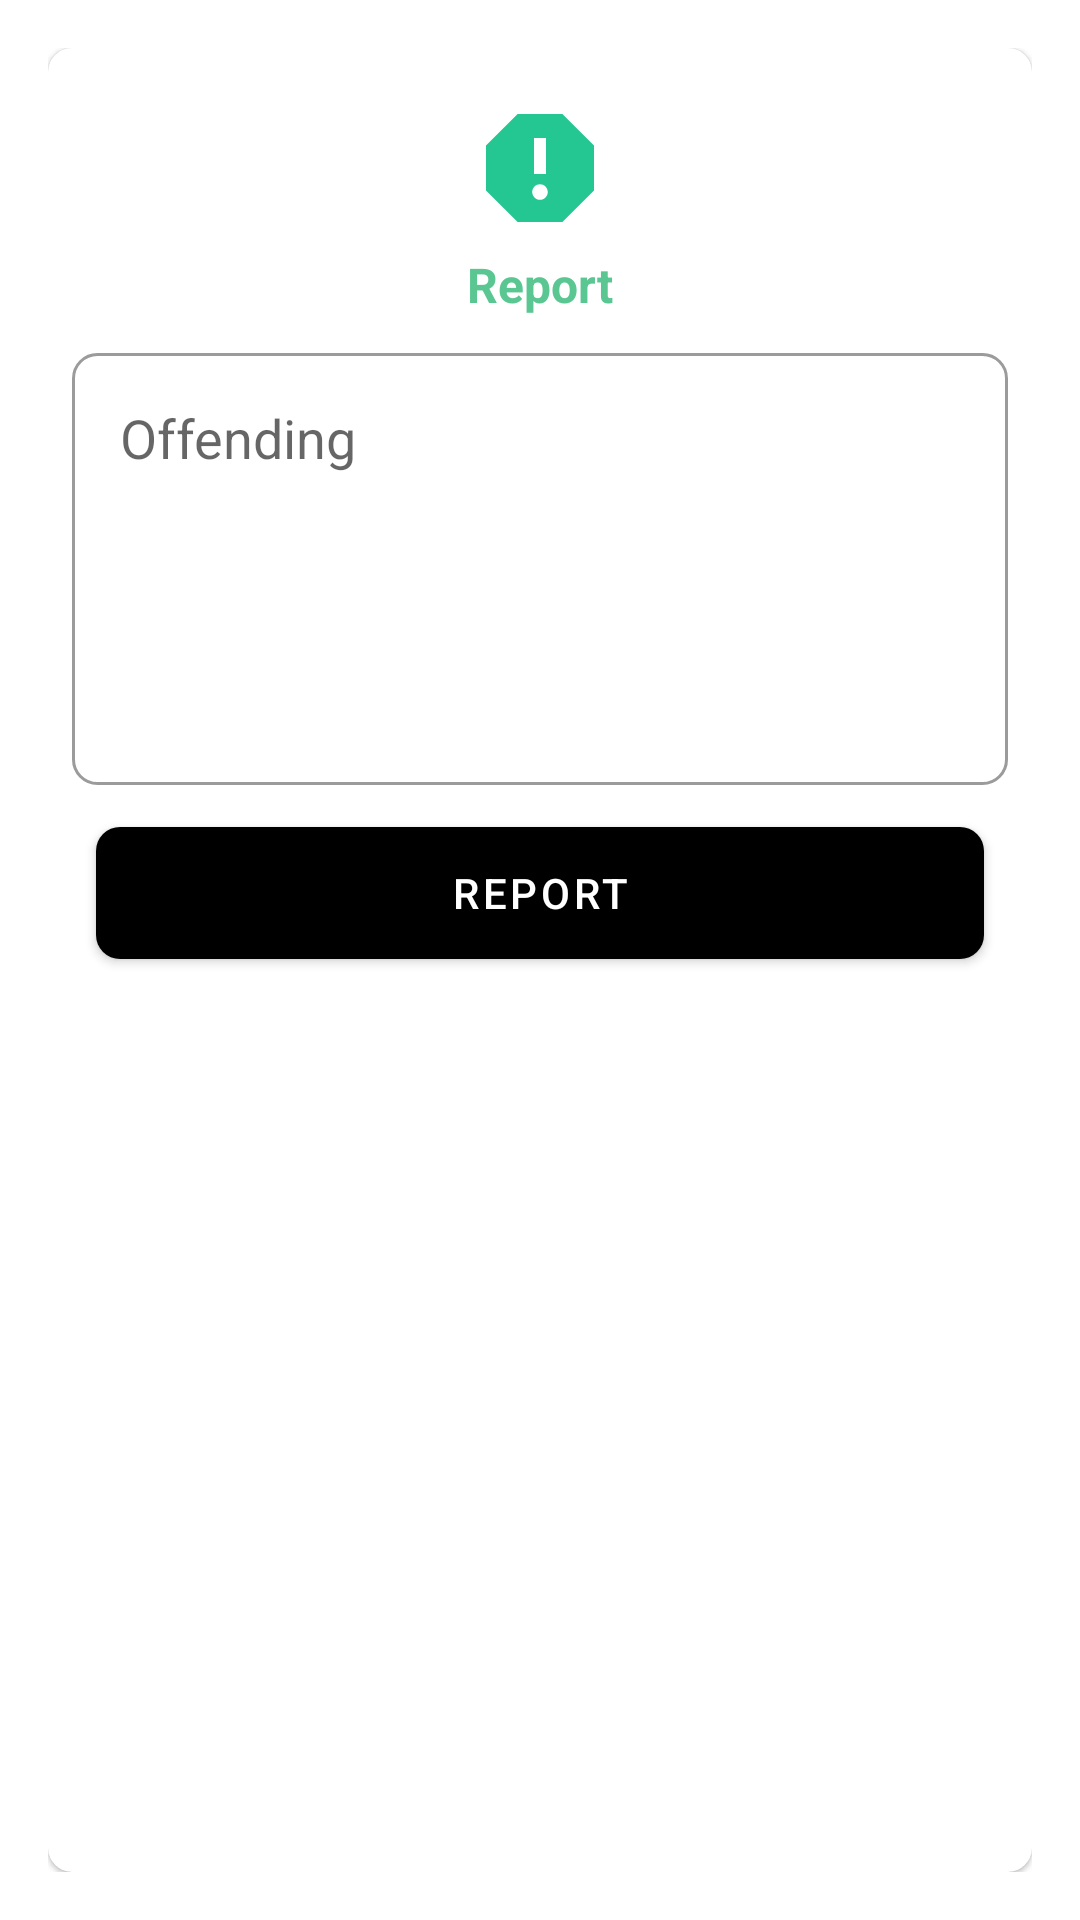

The Android layout XML behind this screen, and the referenced resources:
<!-- AndroidManifest.xml: activity theme AppThemeDialog -->
<!-- res/layout/activity_report.xml -->
<?xml version="1.0" encoding="utf-8"?>

<com.google.android.material.card.MaterialCardView android:layout_width="match_parent"
    android:layout_height="wrap_content"
    xmlns:app="http://schemas.android.com/apk/res-auto"
    app:cardCornerRadius="8dp"
    android:layout_margin="8dp"
    xmlns:android="http://schemas.android.com/apk/res/android">

    <RelativeLayout
        android:layout_width="match_parent"
        android:layout_height="wrap_content">

        <ImageView
            android:id="@+id/ivReportImage"
            android:layout_width="48dp"
            android:layout_height="48dp"
            android:src="@drawable/ic_report"
            android:tint="@color/colorGreen"
            android:layout_centerHorizontal="true"
            android:layout_marginTop="16dp"/>

        <TextView
            android:id="@+id/tvReportTitle"
            android:layout_width="match_parent"
            android:layout_height="wrap_content"
            android:padding="4dp"
            android:gravity="center"
            android:textColor="@color/colorPrimaryDark"
            android:textStyle="bold"
            android:text="@string/report"
            android:layout_below="@+id/ivReportImage"
            android:textSize="16dp"/>


        <EditText
            android:layout_width="match_parent"
            android:layout_height="144dp"
            android:layout_margin="8dp"
            android:background="@drawable/shape_flat_edit_black"
            android:layout_below="@+id/tvReportTitle"
            android:hint="@string/offending"
            android:gravity="top"
            android:padding="16dp"
            android:id="@+id/etReport"/>


        <com.google.android.material.button.MaterialButton
            android:id="@+id/btnReport"
            android:layout_width="match_parent"
            android:layout_height="56dp"
            android:layout_marginLeft="16dp"
            android:layout_marginRight="16dp"
            android:text="@string/report"
            android:layout_below="@+id/etReport"
            app:backgroundTint="@color/colorDead"
            app:cornerRadius="8dp"
            android:layout_centerHorizontal="true"
            android:layout_marginBottom="16dp"/>

        <ProgressBar
            android:id="@+id/pbReport"
            android:layout_width="32dp"
            android:layout_height="32dp"
            android:layout_alignTop="@+id/btnReport"
            android:layout_alignBottom="@+id/btnReport"
            android:gravity="center"
            android:visibility="invisible"
            android:layout_centerHorizontal="true"/>

    </RelativeLayout>

</com.google.android.material.card.MaterialCardView>
<!-- resources referenced by this layout -->
<resources>
  <color name="colorDead">#000000</color>
  <color name="colorGreen">#24c692</color>
  <color name="colorPrimaryDark">#5AC792</color>
  <!-- drawable ic_report (drawable) -->
  <vector android:height="24dp" android:tint="#FFFFFF"
      android:viewportHeight="24.0" android:viewportWidth="24.0"
      android:width="24dp" xmlns:android="http://schemas.android.com/apk/res/android">
      <path android:fillColor="#FF000000" android:pathData="M15.73,3L8.27,3L3,8.27v7.46L8.27,21h7.46L21,15.73L21,8.27L15.73,3zM12,17.3c-0.72,0 -1.3,-0.58 -1.3,-1.3 0,-0.72 0.58,-1.3 1.3,-1.3 0.72,0 1.3,0.58 1.3,1.3 0,0.72 -0.58,1.3 -1.3,1.3zM13,13h-2L11,7h2v6z"/>
  </vector>
  <!-- drawable shape_flat_edit_black (drawable) -->
  <?xml version="1.0" encoding="utf-8"?>
  
  <shape xmlns:android="http://schemas.android.com/apk/res/android">
      <corners android:radius="8dp"/>
      <stroke android:color="@color/colorTextSecondary" android:width="1dp"/>
  </shape>
  <string name="offending">Offending</string>
  <string name="report">Report</string>
  <style name="AppThemeDialog" parent="Theme.MaterialComponents.Light.Dialog">
          <item name="colorPrimary">@color/colorPrimary</item>
          <item name="colorPrimaryDark">@color/colorPrimaryDark</item>
          <item name="colorAccent">@color/colorAccent</item>
  
          <item name="android:windowMinWidthMajor">90%</item>
          <item name="android:windowMinWidthMinor">90%</item>
  
      </style>
  <color name="colorTextSecondary">#9b9b9b</color>
  <color name="colorPrimary">#3bb2b8</color>
  <color name="colorAccent">#43e695</color>
</resources>
